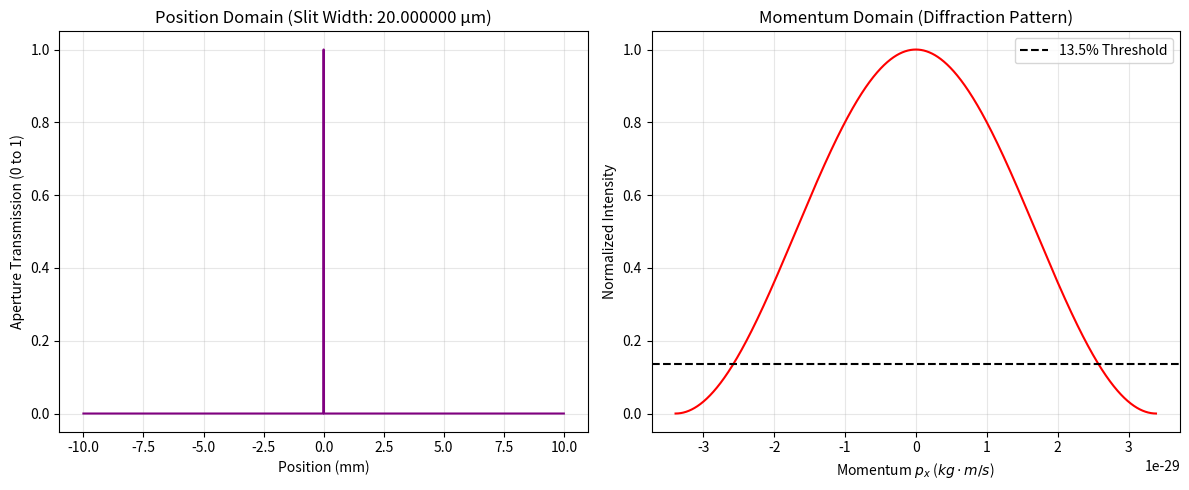

Here is the Python script that generated this plot:
#1
import numpy as np 
import matplotlib.pyplot as plt 

# Physical Constants
h_bar = 1.0545718e-34
c = 3e8

# Light Source Parameters 
sources = {
    "Violet Laser": {"lambda": 405e-9, "color": 'Violet'},
    "Red Laser": {"lambda": 650e-9, "color": 'red'}
}

# Grid
grid_size = 2048 
physical_width = 0.02
x = np.linspace(-physical_width/2, physical_width/2, grid_size)
dx = x[1] - x[0]
#2
def create_aperature(width_delta_x):
    # Light Blocking
    aperture = np.zeros(grid_size)
    # Groups and Identifies the pixels in the slit convergence point 
    limit = width_delta_x / 2
    aperture[(x > -limit) & (x < limit)] = 1
    return aperture

# The current dx value will be the changable delta x value. 
# This value could be random or could be one from my research in checking the validity. 
current_dx = 2e-5
mask = create_aperature(current_dx) 
#3
def simulate_diffraction(aperture, wavelength):
    # The Fast Fourier Transform
    field_fft = np.fft.fft(aperture)

    # Helps show the peak intensity in the middle
    field_shifted = np.fft.fftshift(field_fft)

    # Defines Instensity 
    intensity = np.abs(field_shifted)**2

    # Normalized intensity to make it easier to understand differnces
    intensity /= np.max(intensity)

    # Finding momentum
    # From equation 2
    frequencies = np.fft.fftfreq(grid_size, d=dx)
    p_x = np.fft.fftshift(frequencies) * 6.626e-34 
    #Conversion to p_x

    return p_x, intensity
#4
def get_uncertainty_product(px_axis, intensity, dx_val):
    # Finds the width a 13.5% (1/e^2 width)
    mask = intensity > 0.135
    delta_px = np.max(px_axis[mask]) - np.min(px_axis[mask])

    product = dx_val * delta_px
    return delta_px, product

# This is the test for the violet laser in example. 
# This part needs to be changed everytime the source is changed.
px, intensity_profile = simulate_diffraction(mask, sources["Violet Laser"]["lambda"])
d_px, uncert_product = get_uncertainty_product(px, intensity_profile, current_dx)

print(f"Uncertainty Product: {uncert_product:.2e} J*s")
print(f"Heisenberg Limit (hbar/2): {h_bar/2:.2e} J*s")
#5 
plt.figure(figsize=(12, 5))

# Position Side
plt.subplot(1, 2, 1)
plt.plot(x * 1000, mask, color='purple') # x is in millimeters
plt.title(f"Position Domain (Slit Width: {current_dx*1e6:1f} µm)")
plt.xlabel("Position (mm)")
plt.ylabel("Aperture Transmission (0 to 1)")
plt.grid(True, alpha=0.3)

# Momentum Side 
plt.subplot(1, 2, 2)
plt.plot(px, intensity_profile, color='red')
#13.5% Threshold
plt.axhline(y=0.135, color='black', linestyle='--', label='13.5% Threshold')
plt.title("Momentum Domain (Diffraction Pattern)")
plt.xlabel(r"Momentum $p_x$ ($kg \cdot m/s$)")
plt.ylabel("Normalized Intensity")
plt.legend()
plt.grid(True, alpha=0.3)

plt.tight_layout()
plt.show()
